3-way image classification set "dataset" from GitHub (AicoSchreurs/street-type-classification-yolov8); label vocabulary: fietsstraat, rural road, snelweg.

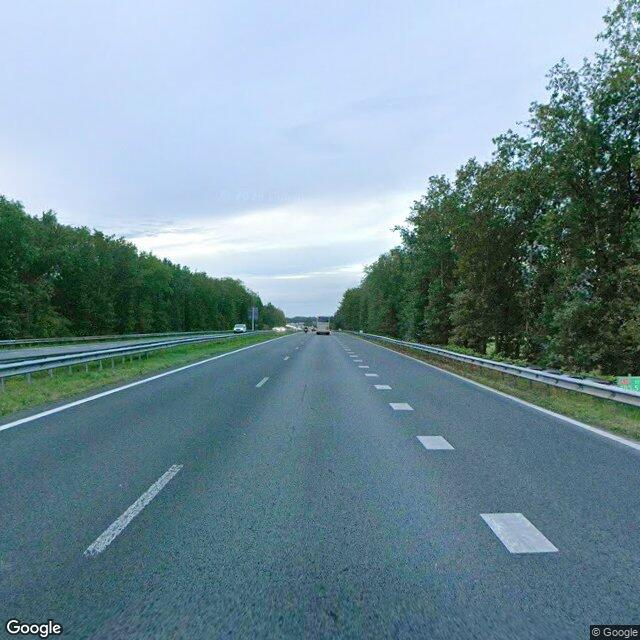
Label: snelweg

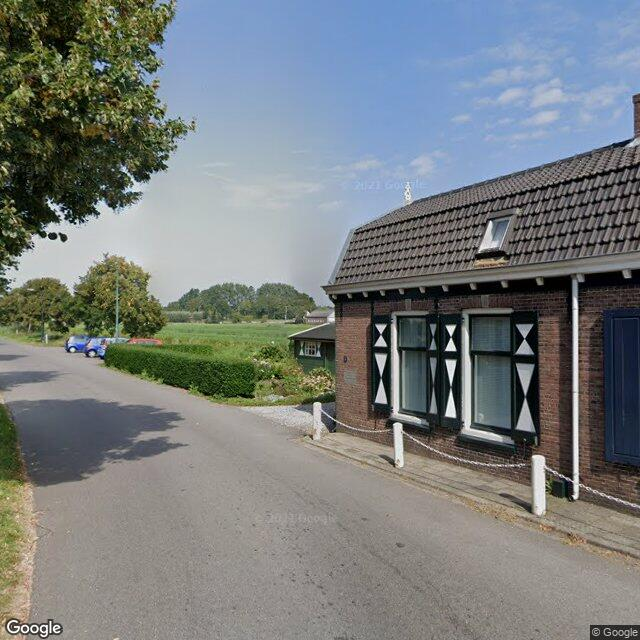
Label: rural road

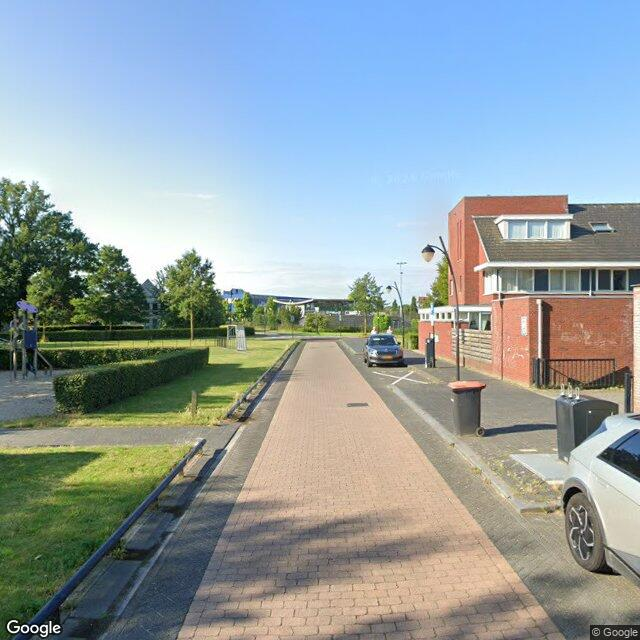
Label: fietsstraat

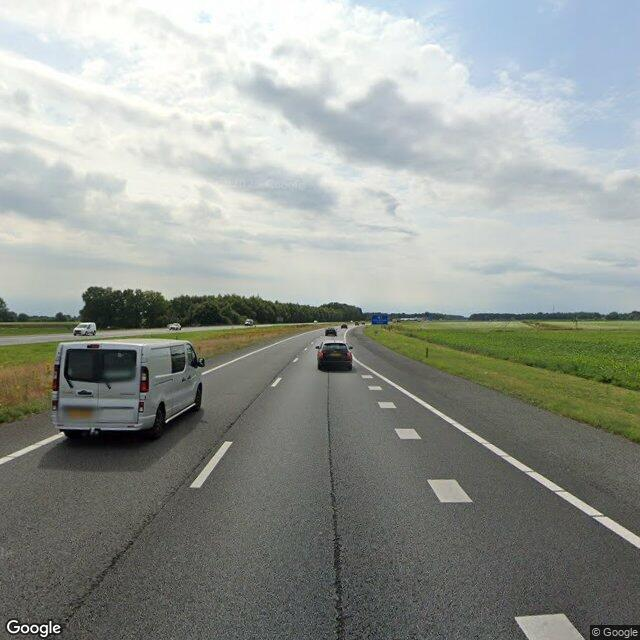
Label: snelweg

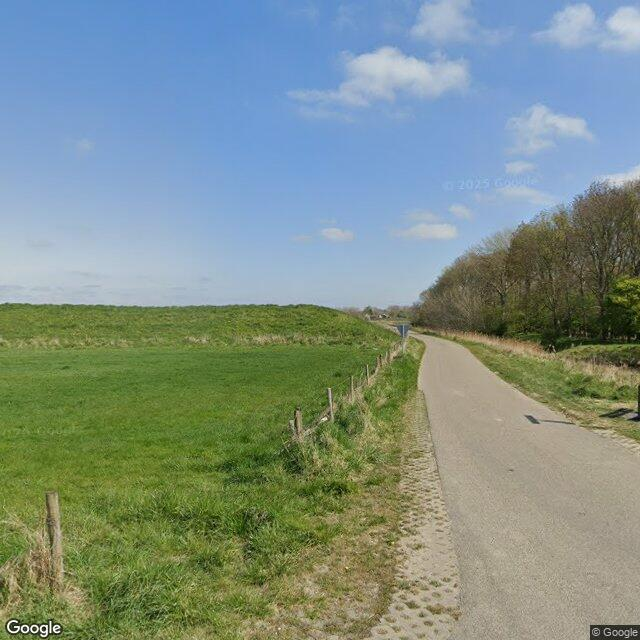
Label: rural road

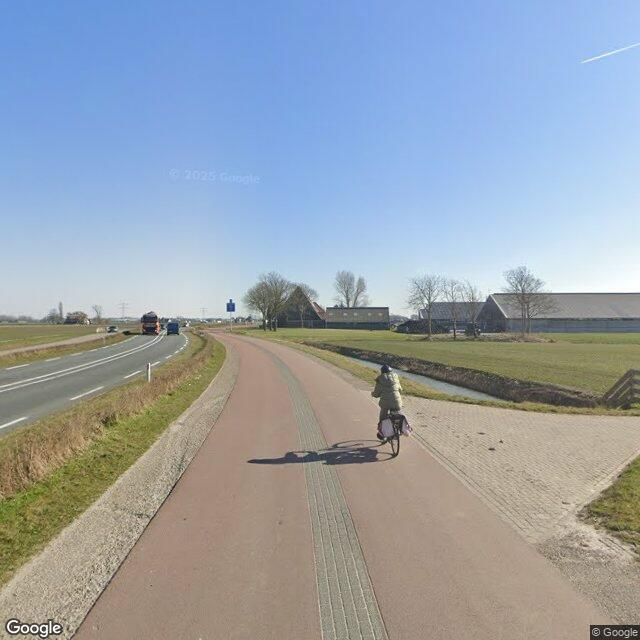
Label: fietsstraat
